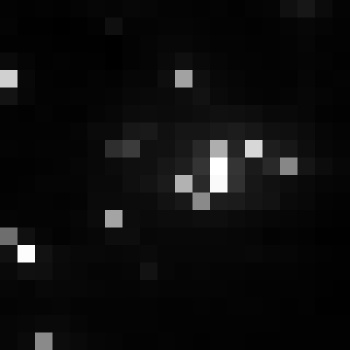

The file beside this chart, header and first rows:
, xmin, ymin, lat, lon, area, perimeter, max_nanowatts, min_nanowatts, moonlight_illumination, clear_sky_confidence, mean_nanowatts
0, 796, 3077, -4.405, -4.405, 1.0, 0.0, 59.23, 0.7011, 11.82, 0.0, 5.477
